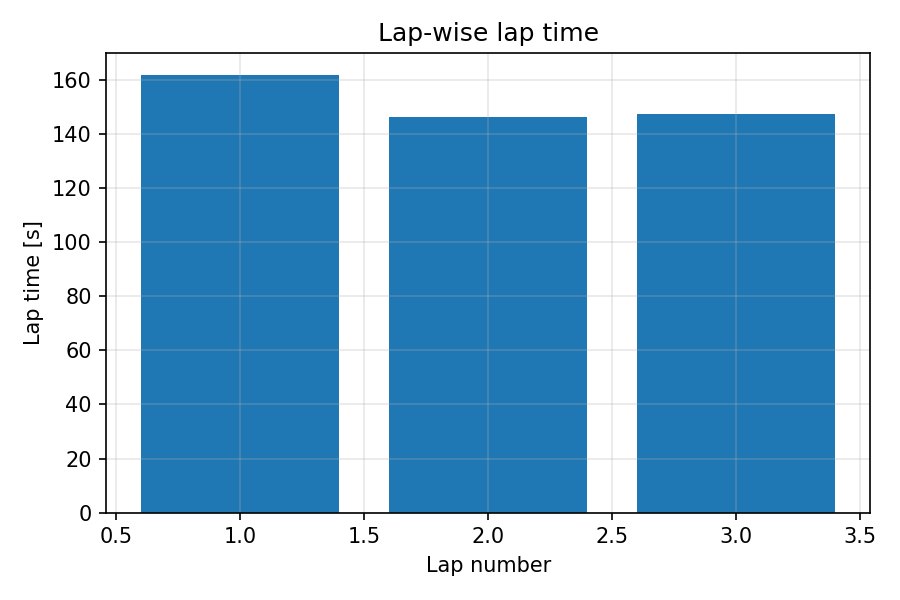

The file beside this chart, header and first rows:
lap, lap_time_s
1, 162
2, 146.6
3, 147.5
